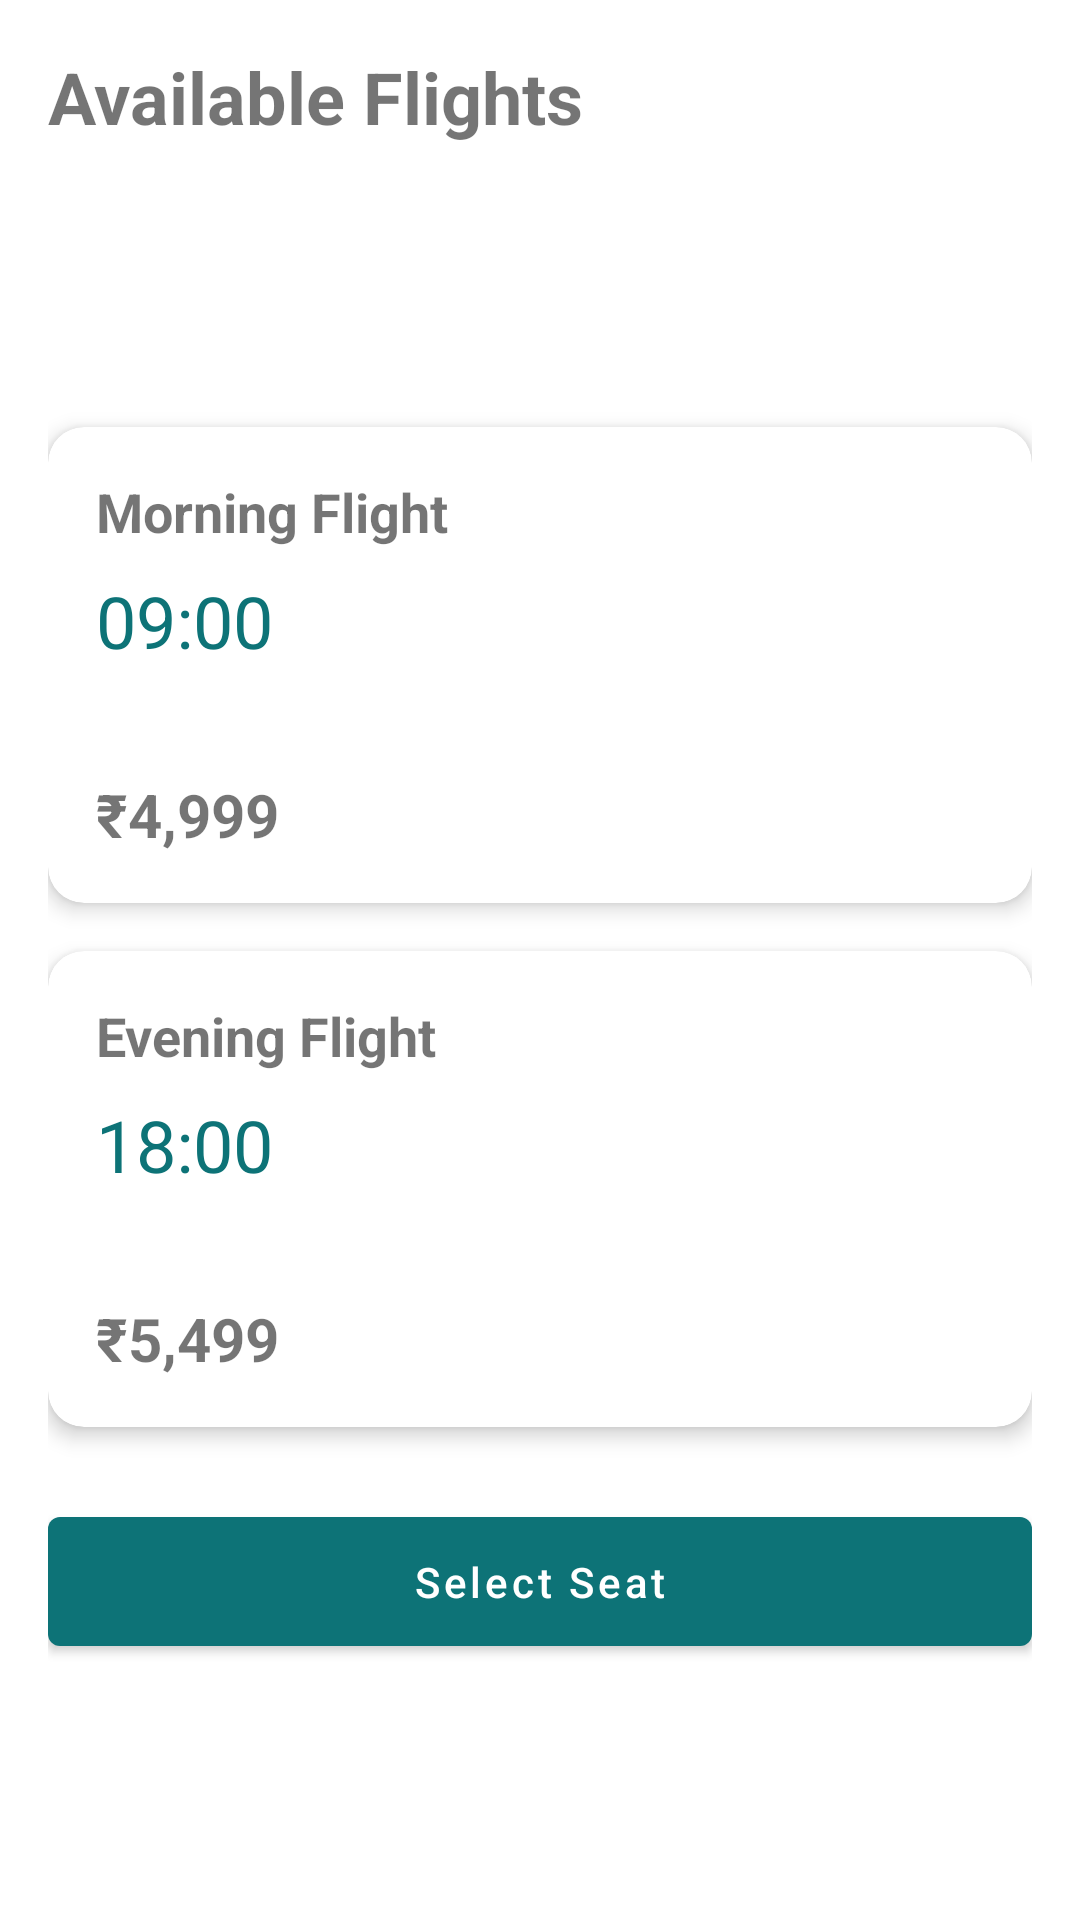

Produce the Android XML layout that renders to this screen, including the resource entries it uses.
<!-- AndroidManifest.xml: application theme Theme.MaterialComponents.Light.NoActionBar -->
<!-- res/layout/activity_booking.xml -->
<?xml version="1.0" encoding="utf-8"?>
<androidx.constraintlayout.widget.ConstraintLayout xmlns:android="http://schemas.android.com/apk/res/android"
    xmlns:app="http://schemas.android.com/apk/res-auto"
    android:layout_width="match_parent"
    android:layout_height="match_parent"
    android:padding="16dp">

    <TextView
        android:id="@+id/tvTitle"
        android:layout_width="wrap_content"
        android:layout_height="wrap_content"
        android:text="Available Flights"
        android:textSize="24sp"
        android:textStyle="bold"
        app:layout_constraintStart_toStartOf="parent"
        app:layout_constraintTop_toTopOf="parent"/>

    <TextView
        android:id="@+id/tvRoute"
        android:layout_width="wrap_content"
        android:layout_height="wrap_content"
        android:textSize="18sp"
        android:textColor="@color/black"
        android:layout_marginTop="16dp"
        app:layout_constraintStart_toStartOf="parent"
        app:layout_constraintTop_toBottomOf="@id/tvTitle"/>

    <TextView
        android:id="@+id/tvDate"
        android:layout_width="wrap_content"
        android:layout_height="wrap_content"
        android:textSize="16sp"
        android:textColor="#666666"
        android:layout_marginTop="8dp"
        app:layout_constraintStart_toStartOf="parent"
        app:layout_constraintTop_toBottomOf="@id/tvRoute"/>

    <com.google.android.material.card.MaterialCardView
        android:id="@+id/cardMorning"
        android:layout_width="match_parent"
        android:layout_height="wrap_content"
        android:layout_marginTop="24dp"
        android:checkable="true"
        app:cardCornerRadius="12dp"
        app:cardElevation="4dp"
        app:layout_constraintTop_toBottomOf="@id/tvDate">

        <androidx.constraintlayout.widget.ConstraintLayout
            android:layout_width="match_parent"
            android:layout_height="wrap_content"
            android:padding="16dp">

            <TextView
                android:id="@+id/tvMorningTitle"
                android:layout_width="wrap_content"
                android:layout_height="wrap_content"
                android:text="Morning Flight"
                android:textSize="18sp"
                android:textStyle="bold"
                app:layout_constraintStart_toStartOf="parent"
                app:layout_constraintTop_toTopOf="parent"/>

            <TextView
                android:id="@+id/tvMorningTime"
                android:layout_width="wrap_content"
                android:layout_height="wrap_content"
                android:text="09:00"
                android:textSize="24sp"
                android:textColor="@color/primary"
                android:layout_marginTop="8dp"
                app:layout_constraintStart_toStartOf="parent"
                app:layout_constraintTop_toBottomOf="@id/tvMorningTitle"/>

            <TextView
                android:id="@+id/tvMorningFlight"
                android:layout_width="wrap_content"
                android:layout_height="wrap_content"
                android:textSize="14sp"
                android:layout_marginTop="8dp"
                app:layout_constraintStart_toStartOf="parent"
                app:layout_constraintTop_toBottomOf="@id/tvMorningTime"/>

            <TextView
                android:id="@+id/tvMorningPrice"
                android:layout_width="wrap_content"
                android:layout_height="wrap_content"
                android:text="₹4,999"
                android:textSize="20sp"
                android:textStyle="bold"
                android:layout_marginTop="8dp"
                app:layout_constraintStart_toStartOf="parent"
                app:layout_constraintTop_toBottomOf="@id/tvMorningFlight"/>
        </androidx.constraintlayout.widget.ConstraintLayout>
    </com.google.android.material.card.MaterialCardView>

    <com.google.android.material.card.MaterialCardView
        android:id="@+id/cardEvening"
        android:layout_width="match_parent"
        android:layout_height="wrap_content"
        android:layout_marginTop="16dp"
        android:checkable="true"
        app:cardCornerRadius="12dp"
        app:cardElevation="4dp"
        app:layout_constraintTop_toBottomOf="@id/cardMorning">

        <androidx.constraintlayout.widget.ConstraintLayout
            android:layout_width="match_parent"
            android:layout_height="wrap_content"
            android:padding="16dp">

            <TextView
                android:id="@+id/tvEveningTitle"
                android:layout_width="wrap_content"
                android:layout_height="wrap_content"
                android:text="Evening Flight"
                android:textSize="18sp"
                android:textStyle="bold"
                app:layout_constraintStart_toStartOf="parent"
                app:layout_constraintTop_toTopOf="parent"/>

            <TextView
                android:id="@+id/tvEveningTime"
                android:layout_width="wrap_content"
                android:layout_height="wrap_content"
                android:text="18:00"
                android:textSize="24sp"
                android:textColor="@color/primary"
                android:layout_marginTop="8dp"
                app:layout_constraintStart_toStartOf="parent"
                app:layout_constraintTop_toBottomOf="@id/tvEveningTitle"/>

            <TextView
                android:id="@+id/tvEveningFlight"
                android:layout_width="wrap_content"
                android:layout_height="wrap_content"
                android:textSize="14sp"
                android:layout_marginTop="8dp"
                app:layout_constraintStart_toStartOf="parent"
                app:layout_constraintTop_toBottomOf="@id/tvEveningTime"/>

            <TextView
                android:id="@+id/tvEveningPrice"
                android:layout_width="wrap_content"
                android:layout_height="wrap_content"
                android:text="₹5,499"
                android:textSize="20sp"
                android:textStyle="bold"
                android:layout_marginTop="8dp"
                app:layout_constraintStart_toStartOf="parent"
                app:layout_constraintTop_toBottomOf="@id/tvEveningFlight"/>
        </androidx.constraintlayout.widget.ConstraintLayout>
    </com.google.android.material.card.MaterialCardView>

    <com.google.android.material.button.MaterialButton
        android:id="@+id/btnBook"
        android:layout_width="match_parent"
        android:layout_height="wrap_content"
        android:text="Select Seat"
        android:textAllCaps="false"
        android:padding="12dp"
        android:layout_marginTop="24dp"
        app:backgroundTint="#0D7377"
        app:layout_constraintTop_toBottomOf="@id/cardEvening"/>

</androidx.constraintlayout.widget.ConstraintLayout>
<!-- resources referenced by this layout -->
<resources>
  <color name="black">#FF000000</color>
  <color name="primary">#0D7377</color>
</resources>
